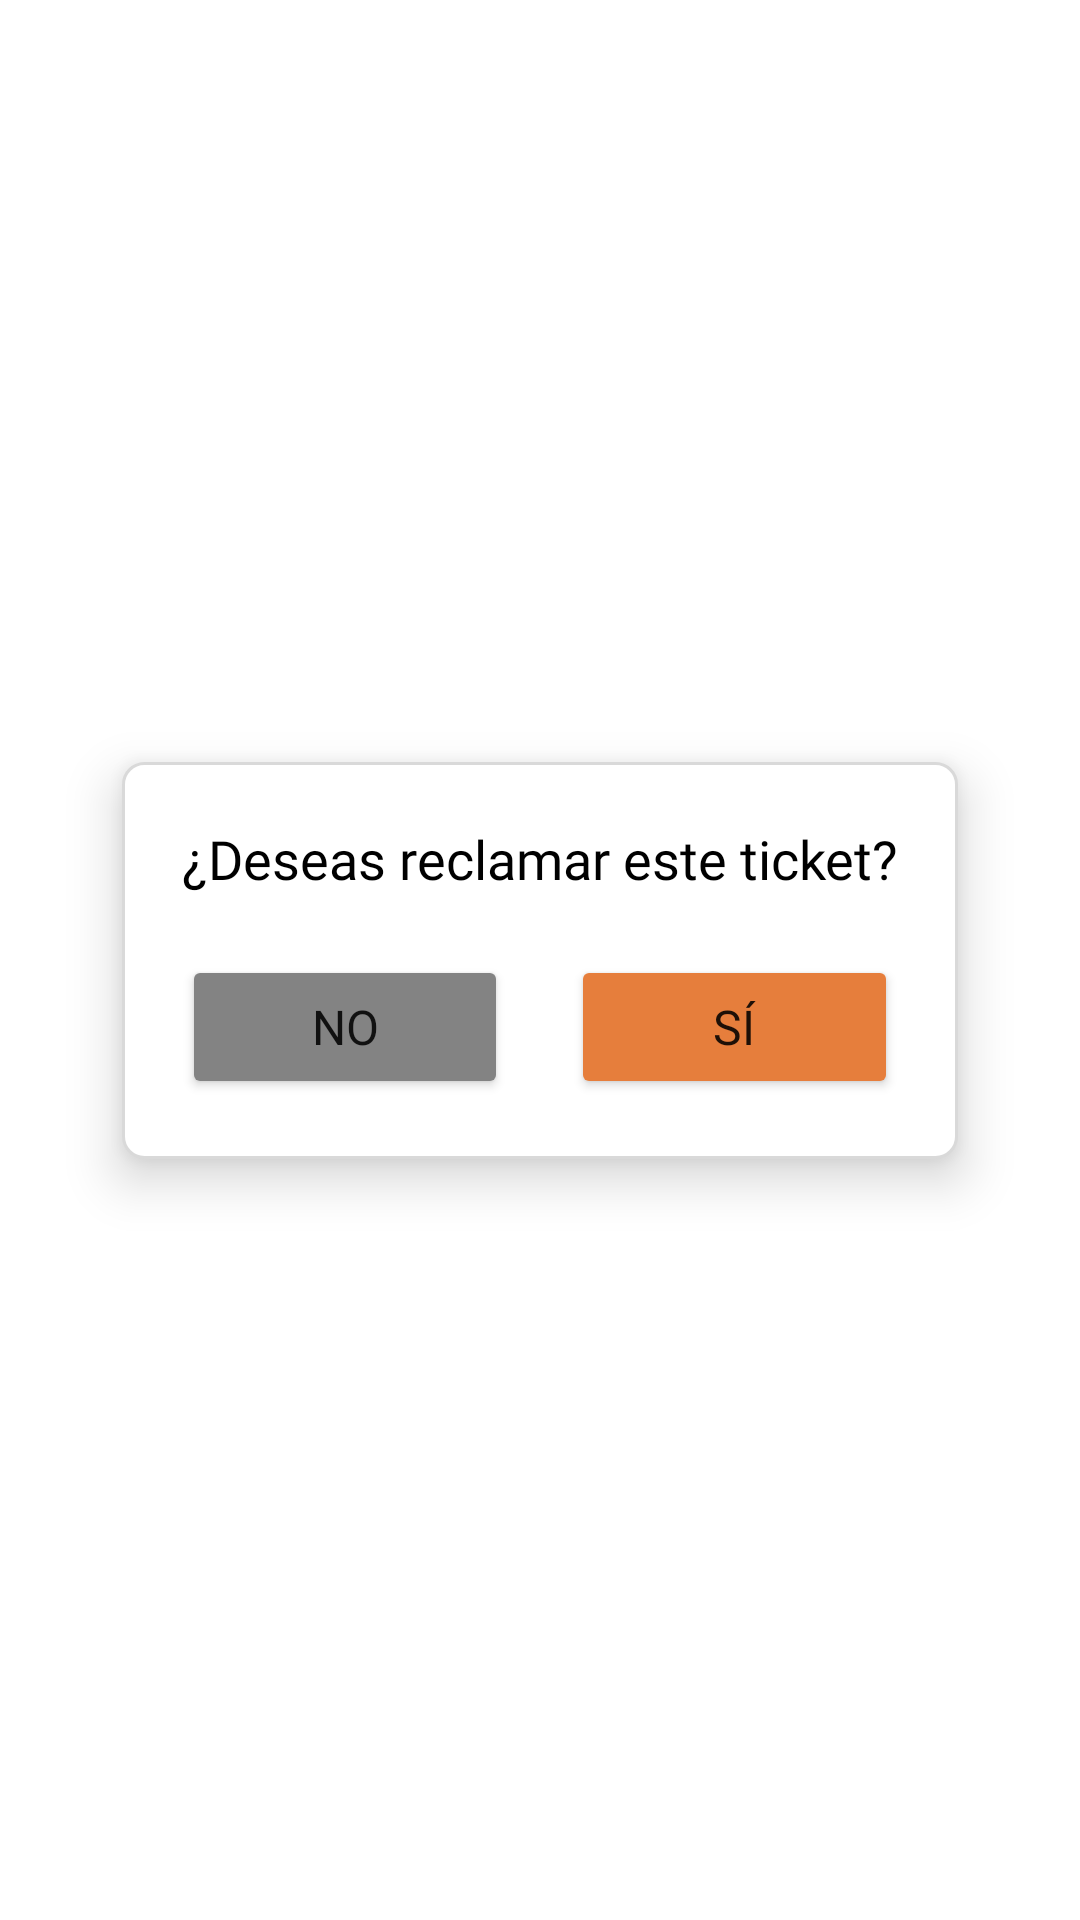

Produce the Android XML layout that renders to this screen, including the resource entries it uses.
<!-- AndroidManifest.xml: application theme Theme.HealthSyncApp -->
<!-- res/layout/confirm_claim_tkt.xml -->
<?xml version="1.0" encoding="utf-8"?>
<androidx.constraintlayout.widget.ConstraintLayout xmlns:android="http://schemas.android.com/apk/res/android"
    xmlns:app="http://schemas.android.com/apk/res-auto"
    android:layout_width="match_parent"
    android:layout_height="match_parent">

    <LinearLayout
        android:layout_width="wrap_content"
        android:layout_height="wrap_content"
        android:background="@drawable/textview_background"
        android:elevation="10dp"
        android:orientation="vertical"
        android:padding="20dp"
        app:layout_constraintBottom_toBottomOf="parent"
        app:layout_constraintEnd_toEndOf="parent"
        app:layout_constraintStart_toStartOf="parent"
        app:layout_constraintTop_toTopOf="parent">

        <TextView
            android:id="@+id/txtDeseaReclamar"
            android:layout_width="wrap_content"
            android:layout_height="wrap_content"
            android:layout_gravity="center"
            android:layout_weight="1"
            android:fontFamily="@font/inter_bold"
            android:text="@string/deseas_reclamar_este_ticket"
            android:textColor="#000000"
            android:textSize="18sp" />

        <LinearLayout
            android:layout_width="match_parent"
            android:layout_height="match_parent"
            android:layout_marginTop="20dp"
            android:layout_weight="1"
            android:orientation="horizontal">

            <Button
                android:id="@+id/btnNo"
                android:layout_width="wrap_content"
                android:layout_height="wrap_content"
                android:layout_weight="1"
                android:backgroundTint="@color/gray"
                android:fontFamily="@font/inter_semibold"
                android:text="@string/no"
                android:textSize="16sp" />

            <Space
                android:layout_width="wrap_content"
                android:layout_height="wrap_content"
                android:layout_weight="1" />

            <Button
                android:id="@+id/btnSi"
                android:layout_width="wrap_content"
                android:layout_height="wrap_content"
                android:layout_weight="1"
                android:backgroundTint="@color/orange"
                android:fontFamily="@font/inter_semibold"
                android:text="@string/si"
                android:textSize="16sp" />

        </LinearLayout>

    </LinearLayout>
</androidx.constraintlayout.widget.ConstraintLayout>
<!-- resources referenced by this layout -->
<resources>
  <color name="gray">#838383</color>
  <color name="orange">#E67E3C</color>
  <!-- drawable textview_background (drawable) -->
  <?xml version="1.0" encoding="utf-8"?>
  <shape xmlns:android="http://schemas.android.com/apk/res/android">
      <solid android:color="#FFFFFF"/>
      <corners android:radius="7dp"/>
      <stroke
          android:width="1dp"
          android:color="#D9D9D9"/>
  </shape>
  <string name="deseas_reclamar_este_ticket">¿Deseas reclamar este ticket?</string>
  <string name="no">NO</string>
  <string name="si">SÍ</string>
  <style name="Theme.HealthSyncApp" parent="Theme.MaterialComponents.Light.NoActionBar">
          
          <item name="colorPrimary">@color/purple_500</item>
          <item name="colorPrimaryVariant">@color/purple_700</item>
          <item name="colorOnPrimary">@color/white</item>
          
          <item name="colorSecondary">@color/teal_200</item>
          <item name="colorSecondaryVariant">@color/teal_700</item>
          <item name="colorOnSecondary">@color/black</item>
          
          <item name="android:statusBarColor">?attr/colorPrimaryVariant</item>
          
  
          <item name="android:forceDarkAllowed" tools:targetApi="q">false</item>
      </style>
  <color name="purple_500">#FF6200EE</color>
  <color name="purple_700">#FF3700B3</color>
  <color name="white">#FFFFFFFF</color>
  <color name="teal_200">#FF03DAC5</color>
  <color name="teal_700">#FF018786</color>
  <color name="black">#FF000000</color>
</resources>
